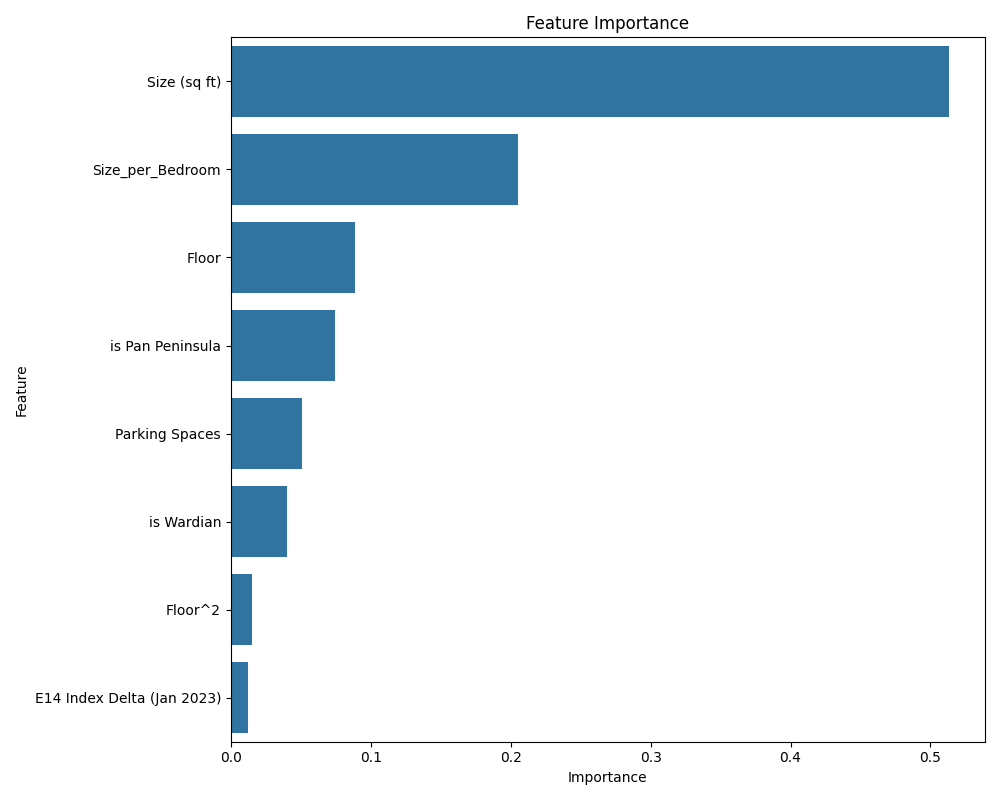

Values plotted in this chart, from the file beside it:
feature, importance
Size (sq ft), 0.5133
Size_per_Bedroom, 0.2055
Floor, 0.08877
is Pan Peninsula, 0.07427
Parking Spaces, 0.05112
is Wardian, 0.04009
Floor^2, 0.0149
E14 Index Delta (Jan 2023), 0.01201
